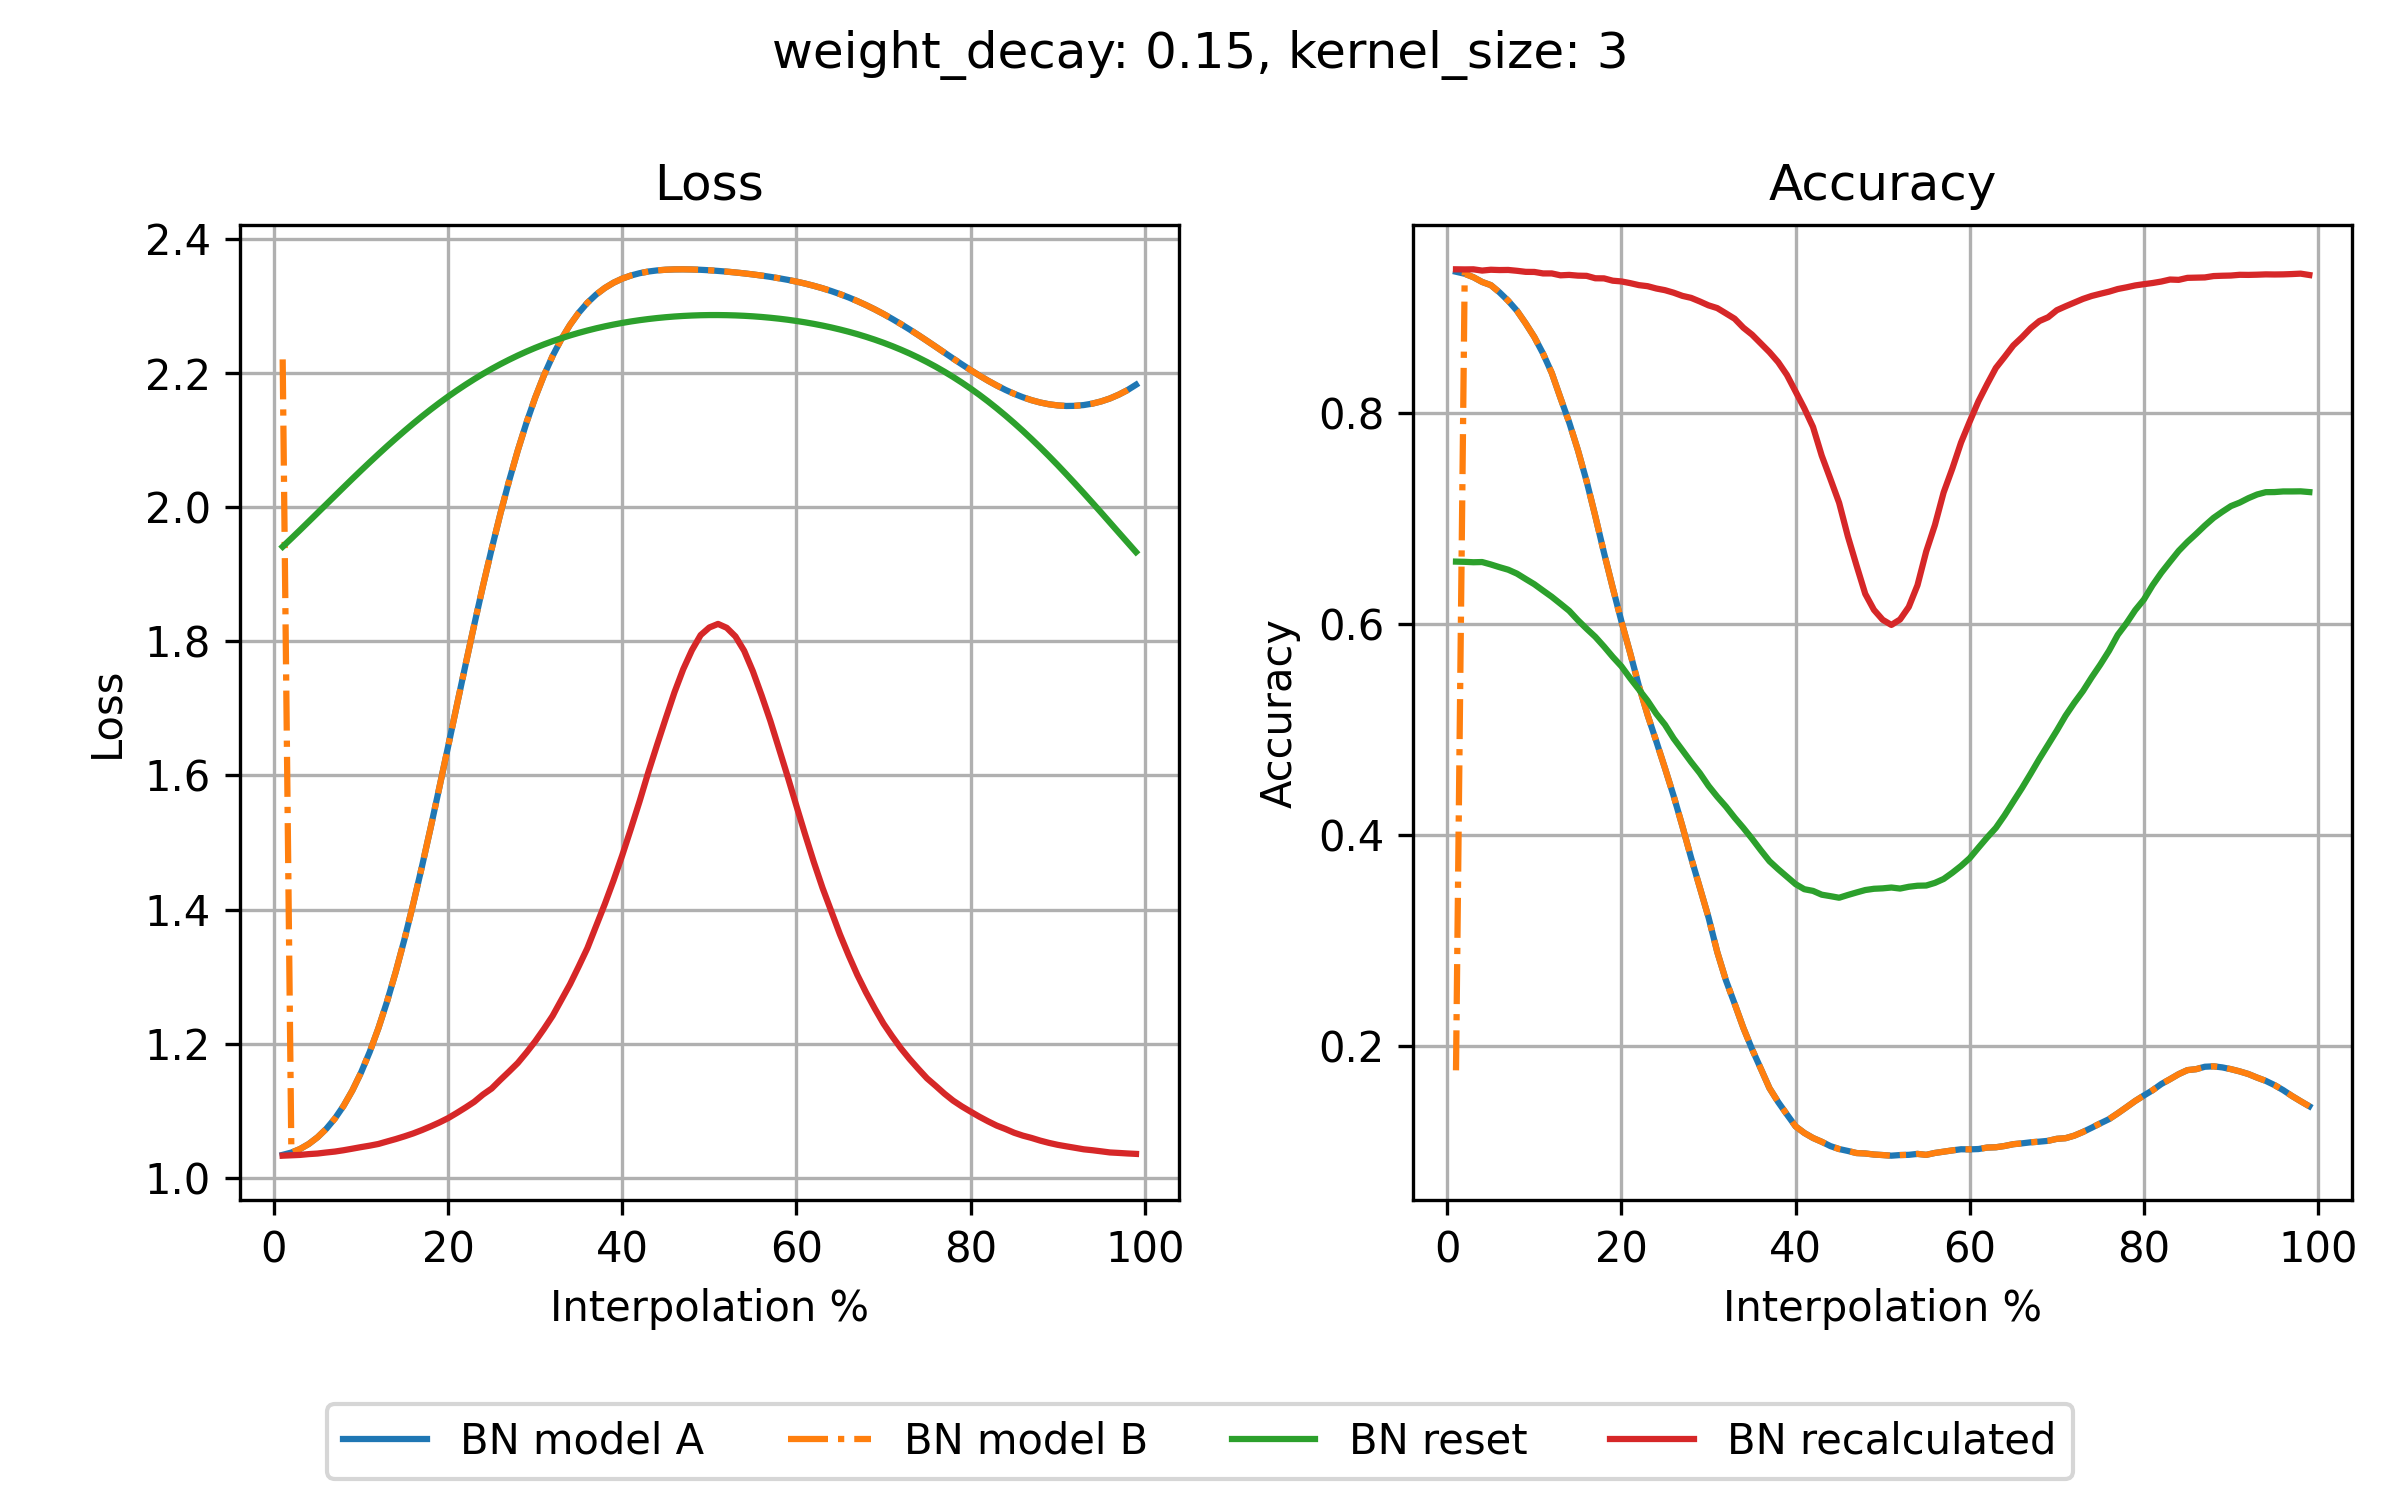

Data behind this chart, as committed beside it:
step, loss_bn_a, loss_bn_b, loss_reset, loss_recalc, acc_bn_a, acc_bn_b, acc_reset, acc_recalc
1, 1.034, 2.22, 1.941, 1.033, 0.9345, 0.1766, 0.6594, 0.9368
2, 1.038, 1.038, 1.953, 1.034, 0.9326, 0.9326, 0.6592, 0.9367
3, 1.043, 1.043, 1.966, 1.034, 0.9293, 0.9293, 0.6588, 0.9368
4, 1.05, 1.05, 1.979, 1.035, 0.9248, 0.9248, 0.659, 0.9356
5, 1.06, 1.06, 1.991, 1.036, 0.9218, 0.9218, 0.6567, 0.9364
6, 1.073, 1.073, 2.004, 1.038, 0.9149, 0.9149, 0.6541, 0.9361
7, 1.088, 1.088, 2.017, 1.039, 0.9069, 0.9069, 0.6517, 0.9362
8, 1.107, 1.107, 2.03, 1.041, 0.8975, 0.8975, 0.648, 0.9354
9, 1.13, 1.13, 2.042, 1.043, 0.8855, 0.8855, 0.6429, 0.9344
10, 1.157, 1.157, 2.055, 1.046, 0.8725, 0.8725, 0.6379, 0.9343
11, 1.188, 1.188, 2.067, 1.048, 0.8568, 0.8568, 0.6319, 0.9329
12, 1.223, 1.223, 2.079, 1.05, 0.8384, 0.8384, 0.626, 0.9329
13, 1.263, 1.263, 2.091, 1.054, 0.8147, 0.8147, 0.6194, 0.9311
14, 1.308, 1.308, 2.103, 1.058, 0.7915, 0.7915, 0.6127, 0.9315
15, 1.356, 1.356, 2.114, 1.062, 0.7652, 0.7652, 0.6038, 0.9308
16, 1.409, 1.409, 2.125, 1.066, 0.7357, 0.7357, 0.5957, 0.9306
17, 1.464, 1.464, 2.135, 1.071, 0.7025, 0.7025, 0.588, 0.9283
18, 1.522, 1.522, 2.146, 1.077, 0.6677, 0.6677, 0.5788, 0.9282
19, 1.582, 1.582, 2.156, 1.083, 0.6346, 0.6346, 0.569, 0.926
20, 1.643, 1.643, 2.165, 1.089, 0.6026, 0.6026, 0.56, 0.9253
21, 1.704, 1.704, 2.174, 1.097, 0.5727, 0.5727, 0.5487, 0.9237
22, 1.765, 1.765, 2.183, 1.105, 0.5416, 0.5416, 0.5381, 0.9218
23, 1.825, 1.825, 2.191, 1.113, 0.5139, 0.5139, 0.5274, 0.9208
24, 1.883, 1.883, 2.199, 1.124, 0.4889, 0.4889, 0.515, 0.9186
25, 1.938, 1.938, 2.206, 1.133, 0.4633, 0.4633, 0.5046, 0.917
26, 1.99, 1.99, 2.213, 1.146, 0.4369, 0.4369, 0.4915, 0.9146
27, 2.039, 2.039, 2.22, 1.158, 0.4083, 0.4083, 0.4804, 0.9116
28, 2.085, 2.085, 2.226, 1.171, 0.3783, 0.3783, 0.4692, 0.9097
29, 2.126, 2.126, 2.232, 1.187, 0.3501, 0.3501, 0.4587, 0.9063
30, 2.163, 2.163, 2.238, 1.203, 0.3218, 0.3218, 0.4466, 0.9026
31, 2.197, 2.197, 2.243, 1.222, 0.289, 0.289, 0.4363, 0.9
32, 2.226, 2.226, 2.248, 1.241, 0.262, 0.262, 0.4269, 0.895
33, 2.251, 2.251, 2.252, 1.265, 0.2398, 0.2398, 0.4164, 0.8899
34, 2.272, 2.272, 2.256, 1.289, 0.2169, 0.2169, 0.4067, 0.8814
35, 2.29, 2.29, 2.26, 1.315, 0.1967, 0.1967, 0.3964, 0.8748
36, 2.305, 2.305, 2.264, 1.343, 0.1783, 0.1783, 0.3855, 0.8665
37, 2.317, 2.317, 2.267, 1.376, 0.1597, 0.1597, 0.3751, 0.8582
38, 2.327, 2.327, 2.27, 1.408, 0.1465, 0.1465, 0.3675, 0.8487
39, 2.335, 2.335, 2.272, 1.443, 0.1348, 0.1348, 0.3604, 0.8366
40, 2.341, 2.341, 2.275, 1.481, 0.1234, 0.1234, 0.3533, 0.8208
41, 2.346, 2.346, 2.277, 1.521, 0.1172, 0.1172, 0.3485, 0.8049
42, 2.349, 2.349, 2.279, 1.562, 0.1124, 0.1124, 0.3469, 0.7872
43, 2.351, 2.351, 2.281, 1.605, 0.1088, 0.1088, 0.3433, 0.76
44, 2.353, 2.353, 2.282, 1.646, 0.1047, 0.1047, 0.3419, 0.7378
45, 2.354, 2.354, 2.283, 1.685, 0.1019, 0.1019, 0.3404, 0.7152
46, 2.355, 2.355, 2.284, 1.724, 0.1001, 0.1001, 0.343, 0.6834
47, 2.355, 2.355, 2.285, 1.758, 0.0981, 0.0981, 0.3454, 0.6557
48, 2.355, 2.355, 2.286, 1.787, 0.0977, 0.0977, 0.3477, 0.6288
49, 2.354, 2.354, 2.286, 1.809, 0.0967, 0.0967, 0.3489, 0.6136
50, 2.353, 2.353, 2.287, 1.821, 0.0962, 0.0962, 0.3493, 0.6042
51, 2.352, 2.352, 2.287, 1.826, 0.0956, 0.0956, 0.3501, 0.5993
52, 2.351, 2.351, 2.286, 1.82, 0.0962, 0.0962, 0.3491, 0.6045
53, 2.35, 2.35, 2.286, 1.807, 0.0964, 0.0964, 0.3508, 0.6164
54, 2.349, 2.349, 2.285, 1.786, 0.0973, 0.0973, 0.3518, 0.637
55, 2.347, 2.347, 2.285, 1.755, 0.0964, 0.0964, 0.352, 0.669
56, 2.345, 2.345, 2.284, 1.72, 0.0982, 0.0982, 0.3545, 0.6941
57, 2.344, 2.344, 2.283, 1.682, 0.0994, 0.0994, 0.3582, 0.725
58, 2.341, 2.341, 2.281, 1.64, 0.1006, 0.1006, 0.3641, 0.7477
59, 2.339, 2.339, 2.28, 1.598, 0.1017, 0.1017, 0.3706, 0.7724
60, 2.336, 2.336, 2.278, 1.555, 0.1016, 0.1016, 0.378, 0.7924
... 39 more rows
